Image classification data set "corn_leaf_diseases" (Zekken23/Dataset-skripsi-corn-disease on GitHub). Class labels (4): common rust, corn leaf blight, gray leaf spot, insects damage.

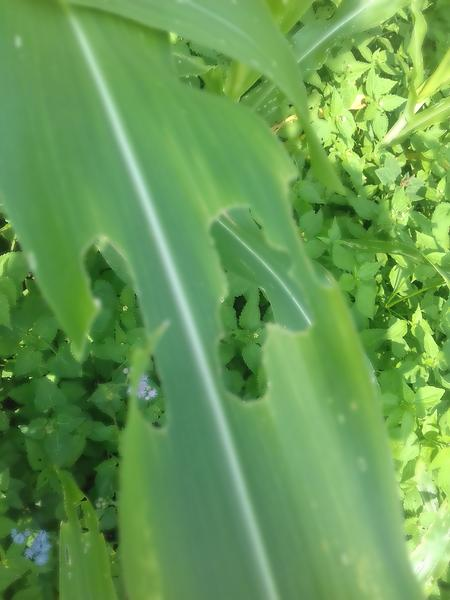
Label: insects damage

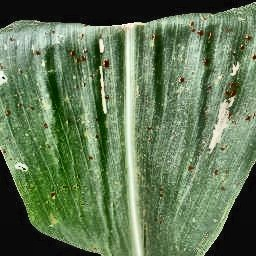
Label: common rust

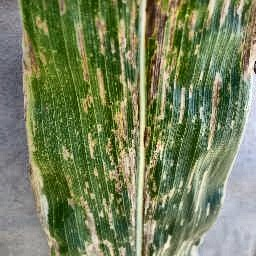
Label: gray leaf spot

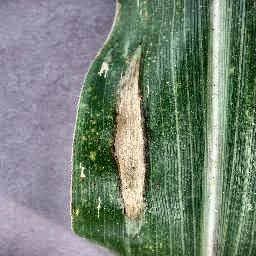
Label: corn leaf blight

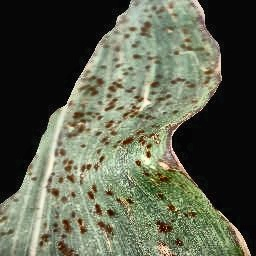
Label: common rust

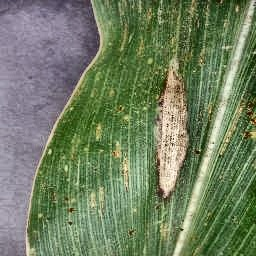
Label: corn leaf blight
